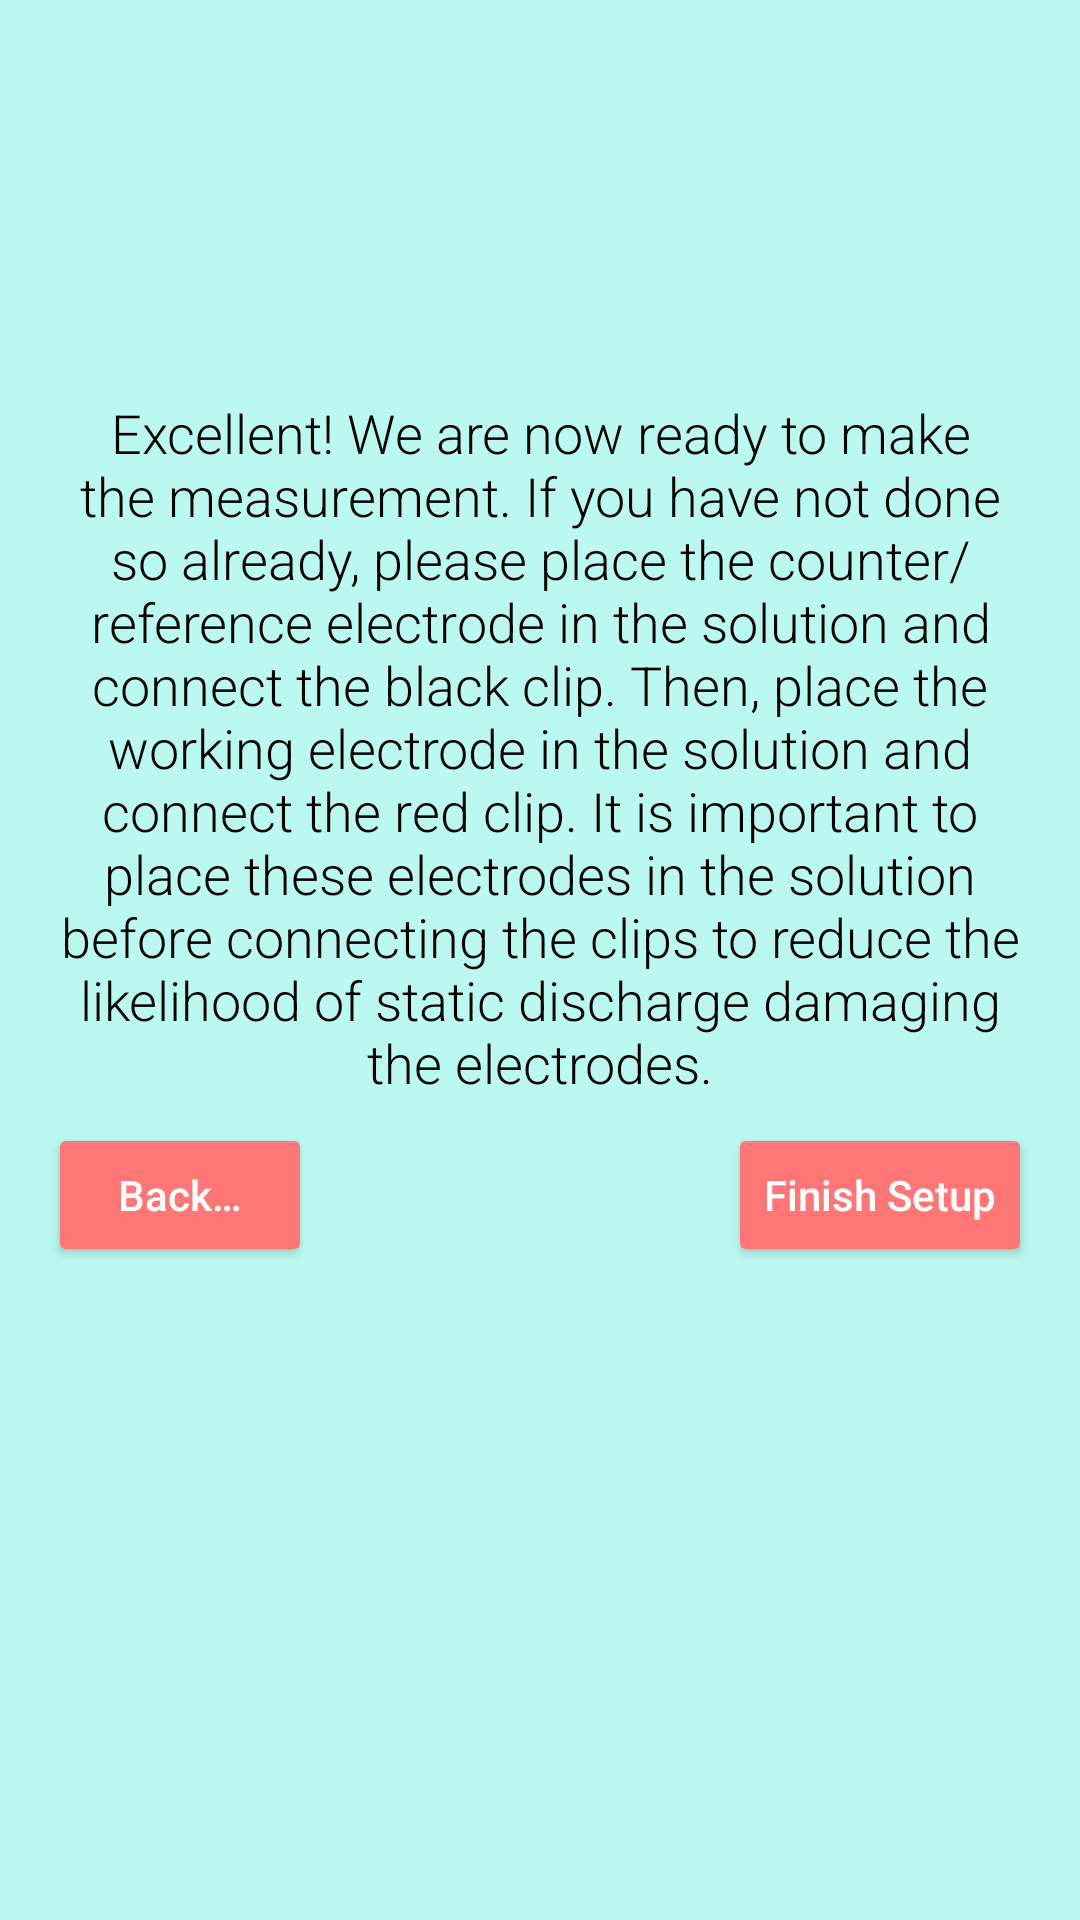

The Android layout XML behind this screen, and the referenced resources:
<!-- AndroidManifest.xml: application theme AppTheme -->
<!-- res/layout/guide_final_screen.xml -->
<?xml version="1.0" encoding="utf-8"?>
<ScrollView xmlns:android="http://schemas.android.com/apk/res/android"
    xmlns:app="http://schemas.android.com/apk/res-auto"
    android:layout_width="match_parent"
    android:layout_height="match_parent"
    android:background="#FFBBF8F0">


    <androidx.constraintlayout.widget.ConstraintLayout
        android:layout_width="match_parent"
        android:layout_height="match_parent"
        android:isScrollContainer="true"
        android:orientation="vertical"
        android:scrollbars="vertical">

        <ImageView
            android:id="@+id/logo"
            android:layout_width="100dp"
            android:layout_height="100dp"
            android:layout_marginTop="16dp"
            android:contentDescription="@string/sweepstat_experimental_assistant_image"
            app:layout_constraintEnd_toEndOf="parent"
            app:layout_constraintStart_toStartOf="parent"
            app:layout_constraintTop_toTopOf="parent"
            app:srcCompat="@drawable/sweephelper" />

        <TextView
            android:id="@+id/excellent"
            android:layout_width="match_parent"
            android:layout_height="wrap_content"
            android:layout_marginStart="16dp"
            android:layout_marginTop="16dp"
            android:layout_marginEnd="16dp"
            android:fontFamily="sans-serif-light"
            android:text="@string/excellent_finalize"
            android:textAlignment="center"
            android:textColor="@android:color/black"
            android:textSize="18sp"
            app:layout_constraintEnd_toEndOf="parent"
            app:layout_constraintStart_toStartOf="parent"
            app:layout_constraintTop_toBottomOf="@+id/logo" />

        <Button
            android:id="@+id/backButtonFinalScreen"
            style="@style/Widget.AppCompat.Button.Colored"
            android:layout_width="wrap_content"
            android:layout_height="wrap_content"
            android:layout_marginStart="16dp"
            android:layout_marginTop="8dp"
            android:layout_marginBottom="16dp"
            android:onClick="onClick"
            android:text="@string/back"
            android:textAllCaps="false"
            app:layout_constraintBottom_toBottomOf="parent"
            app:layout_constraintStart_toStartOf="parent"
            app:layout_constraintTop_toBottomOf="@+id/excellent" />

        <Button
            android:id="@+id/finalizeSimple"
            style="@style/Widget.AppCompat.Button.Colored"
            android:layout_width="wrap_content"
            android:layout_height="wrap_content"
            android:layout_marginTop="8dp"
            android:layout_marginEnd="16dp"
            android:layout_marginBottom="16dp"
            android:onClick="onClick"
            android:text="@string/finish_setup"
            android:textAllCaps="false"
            app:layout_constraintBottom_toBottomOf="parent"
            app:layout_constraintEnd_toEndOf="parent"
            app:layout_constraintTop_toBottomOf="@+id/excellent" />

    </androidx.constraintlayout.widget.ConstraintLayout>
</ScrollView>
<!-- resources referenced by this layout -->
<resources>
  <string name="back">Back…</string>
  <string name="excellent_finalize">Excellent! We are now ready to make the measurement. If you have not done so already, please place the counter/reference electrode in the solution and connect the black clip. Then, place the working electrode in the solution and connect the red clip. It is important to place these electrodes in the solution before connecting the clips to reduce the likelihood of static discharge damaging the electrodes.</string>
  <string name="finish_setup">Finish Setup</string>
  <string name="sweepstat_experimental_assistant_image">SweepStat Experimental Assistant image</string>
  <style name="AppTheme" parent="Theme.AppCompat.Light.DarkActionBar">
          
          <item name="colorPrimary">@color/colorPrimary</item>
          <item name="colorPrimaryDark">@color/colorPrimaryDark</item>
          <item name="colorAccent">#FF7676</item>
      </style>
  <!-- not gathered from this repository: default colours our renderer supplied (Android Studio template values) -->
  <color name="colorPrimary">#FF6200EE</color>
  <color name="colorPrimaryDark">#FF3700B3</color>
</resources>
